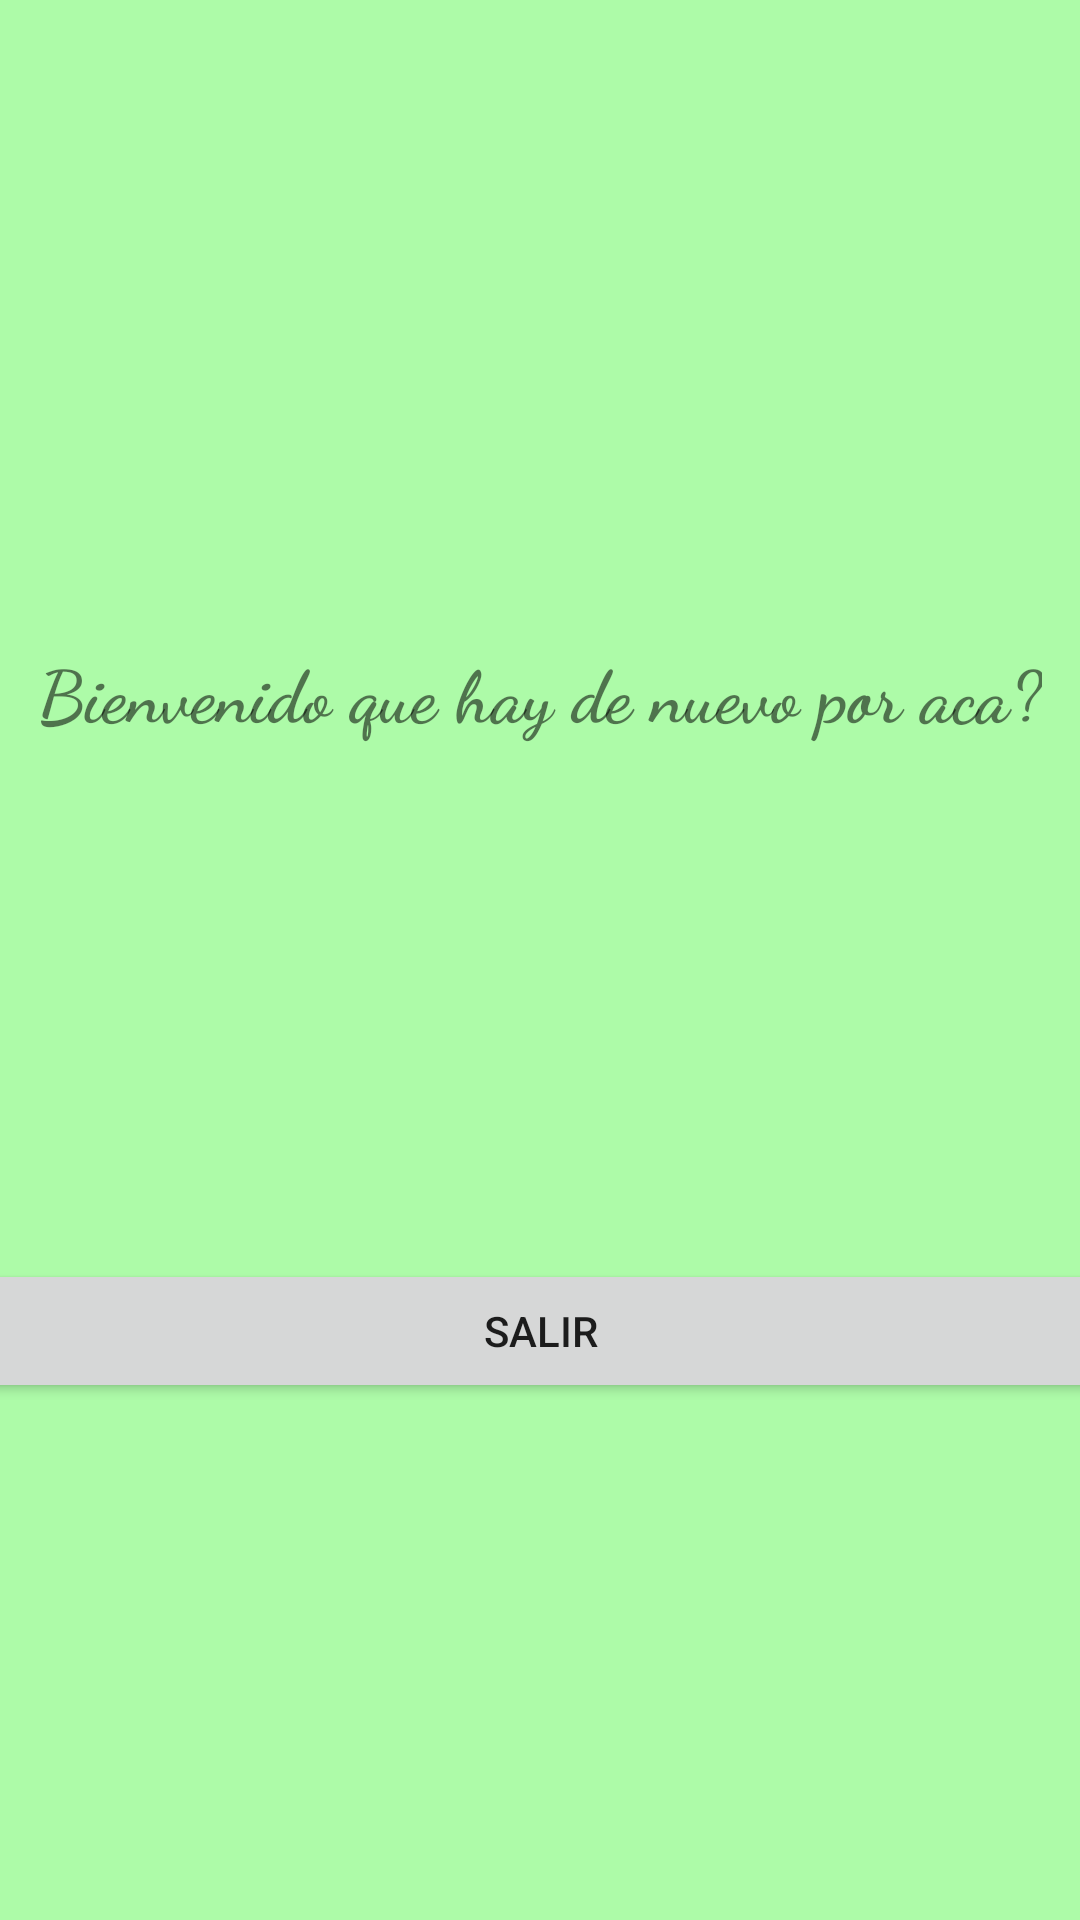

Write the Android layout XML for this screen, with the resource values it uses.
<!-- AndroidManifest.xml: application theme Theme.Intenciones -->
<!-- res/layout/activity_bienvenida.xml -->
<?xml version="1.0" encoding="utf-8"?>
<androidx.constraintlayout.widget.ConstraintLayout xmlns:android="http://schemas.android.com/apk/res/android"
    xmlns:app="http://schemas.android.com/apk/res-auto"
    xmlns:tools="http://schemas.android.com/tools"
    android:layout_width="match_parent"
    android:layout_height="match_parent"
    android:background="#ADFBA8"
    tools:context=".Bienvenida">

    <TextView
        android:id="@+id/textView"
        android:layout_width="wrap_content"
        android:layout_height="wrap_content"
        android:fontFamily="cursive"
        android:text="Bienvenido que hay de nuevo por aca?"
        android:textSize="24sp"
        android:textStyle="bold"
        app:layout_constraintBottom_toBottomOf="parent"
        app:layout_constraintEnd_toEndOf="parent"
        app:layout_constraintStart_toStartOf="parent"
        app:layout_constraintTop_toTopOf="parent"
        app:layout_constraintVertical_bias="0.353" />

    <Button
        android:id="@+id/button2"
        android:layout_width="409dp"
        android:layout_height="wrap_content"
        android:onClick="salir"
        android:text="Salir"
        app:layout_constraintBottom_toBottomOf="parent"
        app:layout_constraintEnd_toEndOf="parent"
        app:layout_constraintStart_toStartOf="parent"
        app:layout_constraintTop_toBottomOf="@+id/textView" />
</androidx.constraintlayout.widget.ConstraintLayout>
<!-- resources referenced by this layout -->
<resources>
  <style name="Theme.Intenciones" parent="Theme.MaterialComponents.DayNight.DarkActionBar">
          
          <item name="colorPrimary">@color/purple_500</item>
          <item name="colorPrimaryVariant">@color/purple_700</item>
          <item name="colorOnPrimary">@color/white</item>
          
          <item name="colorSecondary">@color/teal_200</item>
          <item name="colorSecondaryVariant">@color/teal_700</item>
          <item name="colorOnSecondary">@color/black</item>
          
          <item name="android:statusBarColor">?attr/colorPrimaryVariant</item>
          
  
  
      </style>
  <color name="purple_500">#FF6200EE</color>
  <color name="purple_700">#FF3700B3</color>
  <color name="white">#FFFFFFFF</color>
  <color name="teal_200">#FF03DAC5</color>
  <color name="teal_700">#FF018786</color>
  <color name="black">#FF000000</color>
</resources>
